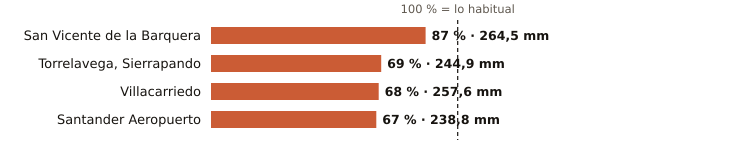

Source data for this figure (header and first rows):
estacion, provincia, indicativo, mm_otono, referencia_mm, pct, periodo_referencia, hasta, hora
San Vicente de la Barquera, Cantabria, 1159, 264.5, 304.5, 87, 1991-2020, 2026-11-27, 12
Torrelavega, Sierrapando, Cantabria, 1154H, 244.9, 356.7, 69, 1991-2020, 2026-11-27, 12
Villacarriedo, Cantabria, 1124E, 257.6, 378.0, 68, 2008-2025, 2026-11-27, 12
Santander Aeropuerto, Cantabria, 1109X, 238.8, 354.2, 67, 2006-2025, 2026-11-27, 12
